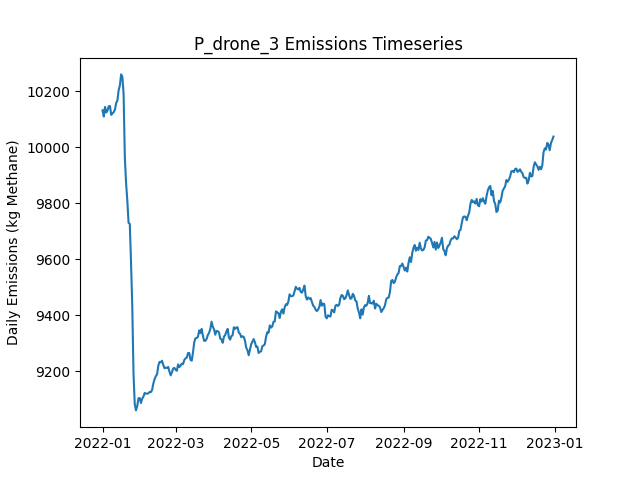

Data behind this chart, as committed beside it:
Date, Daily Emissions (Kg Methane), Daily Mitigable Emissions (Kg Methane), Daily Non-Mitigable Emissions (Kg Methan…, Daily Cost ($), Active Leaks, New Leaks, Leaks Repaired, Leaks Naturally Repaired, Leaks Tagged, Daily Repair Cost ($), Daily Natural Repair Cost ($), drone Deployment Cost ($), drone Sites flagged for Follow-Up, drone Leaks tagged for repair, drone Sites Visited, drone Travel Time (Minutes), drone Survey Time (Minutes), OGI_FU Deployment Cost ($), OGI_FU Sites flagged for Follow-Up, OGI_FU Leaks tagged for repair, OGI_FU Sites Visited, OGI_FU Travel Time (Minutes), OGI_FU Survey Time (Minutes)
2022-01-01, 10131, 6941, 3190, 500, 3715, 3731, 0, 12, 0.00000, 0.00000, 2400, 500, 0, , 9, 300, 180, 0.00000, , 0, 0, 0, 0
2022-01-02, 10109, 6934, 3175, 500, 3716, 10, 0, 6, 0.00000, 0.00000, 1200, 500, 0, , 9, 300, 180, 0.00000, , 0, 0, 0, 0
2022-01-03, 10144, 6945, 3199, 1000, 3725, 16, 0, 4, 22, 0.00000, 800, 500, 1, , 9, 300, 180, 500, , 22, 1, 30, 120
2022-01-04, 10124, 6937, 3187, 1500, 3719, 5, 0, 7, 62, 0.00000, 1400, 500, 3, , 9, 300, 180, 1000, , 62, 3, 120, 360
2022-01-05, 10130, 6937, 3194, 1000, 3717, 8, 0, 6, 23, 0.00000, 1200, 500, 1, , 9, 300, 180, 500, , 23, 1, 30, 120
2022-01-06, 10146, 6951, 3195, 1000, 3720, 13, 0, 5, 16, 0.00000, 1000, 500, 1, , 9, 300, 180, 500, , 16, 1, 30, 120
2022-01-07, 10147, 6943, 3203, 1000, 3721, 10, 0, 8, 26, 0.00000, 1600, 500, 1, , 9, 300, 180, 500, , 26, 1, 30, 120
2022-01-08, 10115, 6925, 3190, 500, 3711, 8, 0, 13, 0.00000, 0.00000, 2600, 500, 0, , 9, 300, 180, 0.00000, , 0, 0, 0, 0
2022-01-09, 10120, 6934, 3187, 1500, 3714, 13, 0, 8, 50, 0.00000, 1600, 500, 2, , 9, 300, 180, 1000, , 50, 2, 60, 240
2022-01-10, 10125, 6935, 3189, 1500, 3719, 13, 0, 5, 41, 0.00000, 1000, 500, 2, , 9, 300, 180, 1000, , 41, 2, 60, 240
2022-01-11, 10134, 6936, 3197, 1500, 3717, 10, 0, 9, 67, 0.00000, 1800, 500, 3, , 9, 300, 180, 1000, , 67, 3, 120, 360
2022-01-12, 10157, 6941, 3216, 1500, 3718, 9, 0, 7, 41, 0.00000, 1400, 500, 2, , 1, 30, 20, 1000, , 41, 2, 60, 240
2022-01-13, 10166, 6940, 3226, 0.00000, 3718, 9, 0, 9, 0.00000, 0.00000, 1800, 0.00000, 0, , 0, 0, 0, 0.00000, , 0, 0, 0, 0
2022-01-14, 10203, 6952, 3251, 0.00000, 3724, 14, 0, 5, 0.00000, 0.00000, 1000, 0.00000, 0, , 0, 0, 0, 0.00000, , 0, 0, 0, 0
2022-01-15, 10220, 6960, 3261, 0.00000, 3731, 14, 0, 6, 0.00000, 0.00000, 1200, 0.00000, 0, , 0, 0, 0, 0.00000, , 0, 0, 0, 0
2022-01-16, 10259, 6985, 3274, 0.00000, 3741, 14, 0, 2, 0.00000, 0.00000, 400, 0.00000, 0, , 0, 0, 0, 0.00000, , 0, 0, 0, 0
2022-01-17, 10251, 6987, 3264, 0.00000, 3745, 12, 0, 5, 0.00000, 0.00000, 1000, 0.00000, 0, , 0, 0, 0, 0.00000, , 0, 0, 0, 0
2022-01-18, 10189, 6918, 3271, 4000, 3726, 11, 20, 8, 0.00000, 4000, 1600, 0.00000, 0, , 0, 0, 0, 0.00000, , 0, 0, 0, 0
2022-01-19, 9962, 6704, 3258, 10200, 3671, 7, 51, 5, 0.00000, 10200, 1000, 0.00000, 0, , 0, 0, 0, 0.00000, , 0, 0, 0, 0
2022-01-20, 9872, 6627, 3245, 3600, 3648, 6, 18, 7, 0.00000, 3600, 1400, 0.00000, 0, , 0, 0, 0, 0.00000, , 0, 0, 0, 0
2022-01-21, 9809, 6549, 3259, 3600, 3627, 8, 18, 9, 0.00000, 3600, 1800, 0.00000, 0, , 0, 0, 0, 0.00000, , 0, 0, 0, 0
2022-01-22, 9730, 6451, 3279, 4400, 3606, 8, 22, 6, 0.00000, 4400, 1200, 0.00000, 0, , 0, 0, 0, 0.00000, , 0, 0, 0, 0
2022-01-23, 9726, 6457, 3269, 0.00000, 3607, 10, 0, 4, 0.00000, 0.00000, 800, 0.00000, 0, , 0, 0, 0, 0.00000, , 0, 0, 0, 0
2022-01-24, 9587, 6325, 3263, 8600, 3558, 12, 43, 14, 0.00000, 8600, 2800, 0.00000, 0, , 0, 0, 0, 0.00000, , 0, 0, 0, 0
2022-01-25, 9432, 6172, 3260, 7200, 3515, 9, 36, 12, 0.00000, 7200, 2400, 0.00000, 0, , 0, 0, 0, 0.00000, , 0, 0, 0, 0
2022-01-26, 9191, 5935, 3255, 12600, 3453, 10, 63, 5, 0.00000, 12600, 1000, 0.00000, 0, , 0, 0, 0, 0.00000, , 0, 0, 0, 0
2022-01-27, 9083, 5819, 3263, 6800, 3422, 11, 34, 5, 0.00000, 6800, 1000, 0.00000, 0, , 0, 0, 0, 0.00000, , 0, 0, 0, 0
2022-01-28, 9061, 5818, 3243, 0.00000, 3413, 5, 0, 7, 0.00000, 0.00000, 1400, 0.00000, 0, , 0, 0, 0, 0.00000, , 0, 0, 0, 0
2022-01-29, 9076, 5827, 3249, 0.00000, 3419, 13, 0, 5, 0.00000, 0.00000, 1000, 0.00000, 0, , 0, 0, 0, 0.00000, , 0, 0, 0, 0
2022-01-30, 9104, 5864, 3240, 0.00000, 3428, 17, 0, 4, 0.00000, 0.00000, 800, 0.00000, 0, , 0, 0, 0, 0.00000, , 0, 0, 0, 0
2022-01-31, 9105, 5862, 3243, 0.00000, 3431, 11, 0, 5, 0.00000, 0.00000, 1000, 0.00000, 0, , 0, 0, 0, 0.00000, , 0, 0, 0, 0
2022-02-01, 9087, 5847, 3239, 0.00000, 3429, 7, 0, 7, 0.00000, 0.00000, 1400, 0.00000, 0, , 0, 0, 0, 0.00000, , 0, 0, 0, 0
2022-02-02, 9102, 5859, 3243, 0.00000, 3438, 12, 0, 1, 0.00000, 0.00000, 200, 0.00000, 0, , 0, 0, 0, 0.00000, , 0, 0, 0, 0
2022-02-03, 9110, 5861, 3249, 0.00000, 3435, 6, 0, 7, 0.00000, 0.00000, 1400, 0.00000, 0, , 0, 0, 0, 0.00000, , 0, 0, 0, 0
2022-02-04, 9123, 5881, 3242, 0.00000, 3439, 13, 0, 7, 0.00000, 0.00000, 1400, 0.00000, 0, , 0, 0, 0, 0.00000, , 0, 0, 0, 0
2022-02-05, 9121, 5886, 3235, 0.00000, 3442, 12, 0, 7, 0.00000, 0.00000, 1400, 0.00000, 0, , 0, 0, 0, 0.00000, , 0, 0, 0, 0
2022-02-06, 9120, 5882, 3238, 0.00000, 3444, 12, 0, 8, 0.00000, 0.00000, 1600, 0.00000, 0, , 0, 0, 0, 0.00000, , 0, 0, 0, 0
2022-02-07, 9121, 5883, 3239, 0.00000, 3445, 11, 0, 9, 0.00000, 0.00000, 1800, 0.00000, 0, , 0, 0, 0, 0.00000, , 0, 0, 0, 0
2022-02-08, 9127, 5885, 3242, 0.00000, 3450, 10, 0, 4, 0.00000, 0.00000, 800, 0.00000, 0, , 0, 0, 0, 0.00000, , 0, 0, 0, 0
2022-02-09, 9126, 5881, 3245, 0.00000, 3447, 6, 0, 6, 0.00000, 0.00000, 1200, 0.00000, 0, , 0, 0, 0, 0.00000, , 0, 0, 0, 0
2022-02-10, 9134, 5897, 3236, 0.00000, 3448, 7, 0, 3, 0.00000, 0.00000, 600, 0.00000, 0, , 0, 0, 0, 0.00000, , 0, 0, 0, 0
2022-02-11, 9157, 5917, 3240, 0.00000, 3453, 16, 0, 8, 0.00000, 0.00000, 1600, 0.00000, 0, , 0, 0, 0, 0.00000, , 0, 0, 0, 0
2022-02-12, 9172, 5916, 3256, 0.00000, 3455, 17, 0, 12, 0.00000, 0.00000, 2400, 0.00000, 0, , 0, 0, 0, 0.00000, , 0, 0, 0, 0
2022-02-13, 9183, 5927, 3256, 0.00000, 3453, 10, 0, 10, 0.00000, 0.00000, 2000, 0.00000, 0, , 0, 0, 0, 0.00000, , 0, 0, 0, 0
2022-02-14, 9189, 5947, 3242, 0.00000, 3456, 13, 0, 6, 0.00000, 0.00000, 1200, 0.00000, 0, , 0, 0, 0, 0.00000, , 0, 0, 0, 0
2022-02-15, 9220, 5959, 3261, 0.00000, 3459, 9, 0, 5, 0.00000, 0.00000, 1000, 0.00000, 0, , 0, 0, 0, 0.00000, , 0, 0, 0, 0
2022-02-16, 9234, 5973, 3260, 0.00000, 3464, 16, 0, 5, 0.00000, 0.00000, 1000, 0.00000, 0, , 0, 0, 0, 0.00000, , 0, 0, 0, 0
2022-02-17, 9232, 5978, 3254, 0.00000, 3461, 2, 0, 3, 0.00000, 0.00000, 600, 0.00000, 0, , 0, 0, 0, 0.00000, , 0, 0, 0, 0
2022-02-18, 9238, 5985, 3253, 0.00000, 3463, 11, 0, 5, 0.00000, 0.00000, 1000, 0.00000, 0, , 0, 0, 0, 0.00000, , 0, 0, 0, 0
2022-02-19, 9223, 5991, 3232, 0.00000, 3459, 12, 0, 9, 0.00000, 0.00000, 1800, 0.00000, 0, , 0, 0, 0, 0.00000, , 0, 0, 0, 0
2022-02-20, 9211, 5985, 3226, 0.00000, 3455, 6, 0, 7, 0.00000, 0.00000, 1400, 0.00000, 0, , 0, 0, 0, 0.00000, , 0, 0, 0, 0
2022-02-21, 9213, 5994, 3220, 0.00000, 3452, 9, 0, 8, 0.00000, 0.00000, 1600, 0.00000, 0, , 0, 0, 0, 0.00000, , 0, 0, 0, 0
2022-02-22, 9212, 5994, 3218, 0.00000, 3452, 9, 0, 7, 0.00000, 0.00000, 1400, 0.00000, 0, , 0, 0, 0, 0.00000, , 0, 0, 0, 0
2022-02-23, 9216, 6011, 3204, 0.00000, 3457, 14, 0, 5, 0.00000, 0.00000, 1000, 0.00000, 0, , 0, 0, 0, 0.00000, , 0, 0, 0, 0
2022-02-24, 9199, 6014, 3185, 0.00000, 3457, 10, 0, 7, 0.00000, 0.00000, 1400, 0.00000, 0, , 0, 0, 0, 0.00000, , 0, 0, 0, 0
2022-02-25, 9186, 6005, 3181, 0.00000, 3455, 8, 0, 7, 0.00000, 0.00000, 1400, 0.00000, 0, , 0, 0, 0, 0.00000, , 0, 0, 0, 0
2022-02-26, 9196, 5999, 3198, 0.00000, 3456, 5, 0, 4, 0.00000, 0.00000, 800, 0.00000, 0, , 0, 0, 0, 0.00000, , 0, 0, 0, 0
2022-02-27, 9210, 6012, 3198, 0.00000, 3462, 9, 0, 2, 0.00000, 0.00000, 400, 0.00000, 0, , 0, 0, 0, 0.00000, , 0, 0, 0, 0
2022-02-28, 9212, 6021, 3191, 0.00000, 3467, 14, 0, 4, 0.00000, 0.00000, 800, 0.00000, 0, , 0, 0, 0, 0.00000, , 0, 0, 0, 0
2022-03-01, 9206, 6025, 3181, 0.00000, 3463, 6, 0, 7, 0.00000, 0.00000, 1400, 0.00000, 0, , 0, 0, 0, 0.00000, , 0, 0, 0, 0
... 305 more rows
